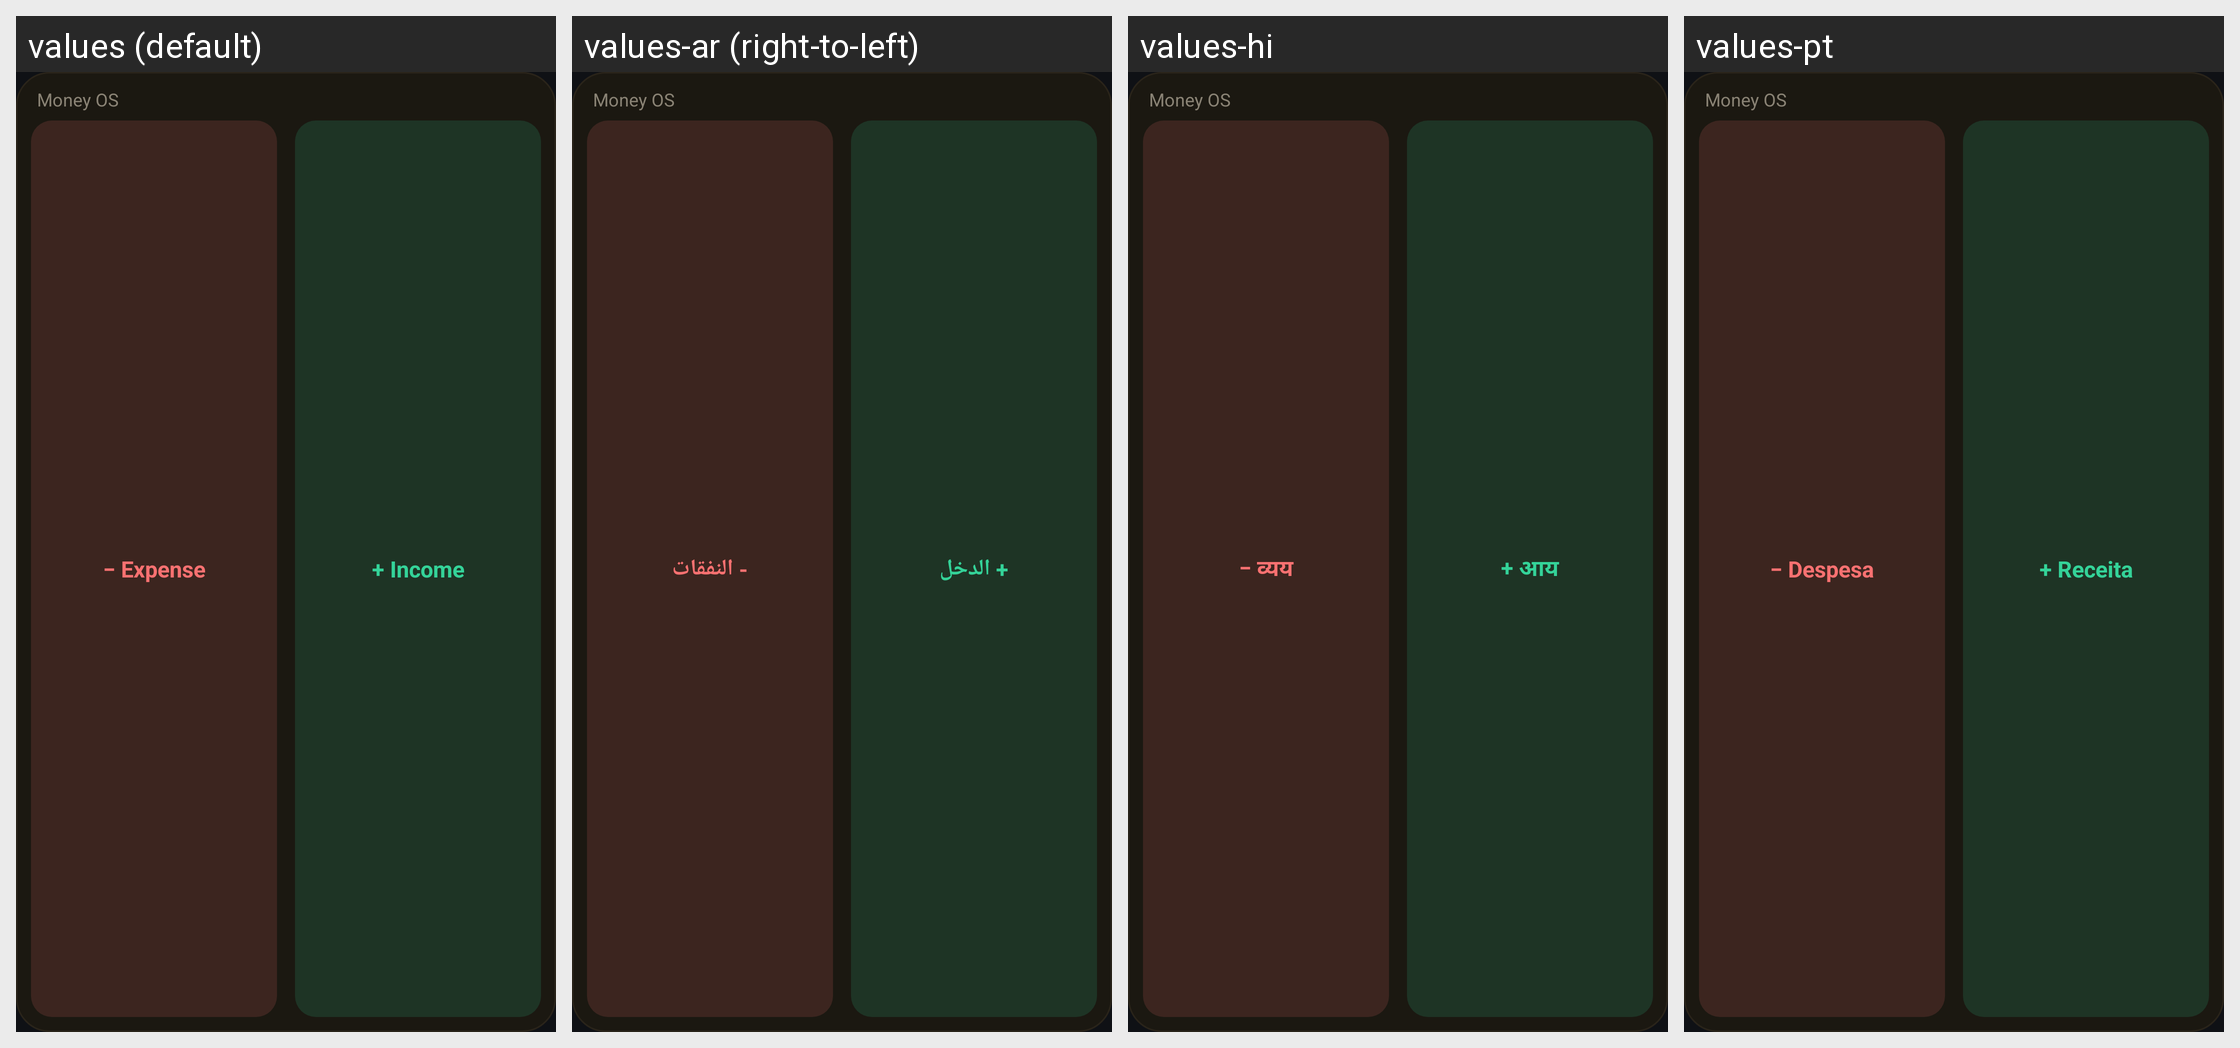

Here is an Android app screen in its default locale and in the app's own translations. Write out the translated-string differences for the strings that appear on this screen.
Android screen res/layout/widget_quick_entry.xml rendered under 4 locales, left to right: values (default), values-ar (right-to-left), values-hi, values-pt. Device: Nexus 5 (rendered at 1080×1920; each locale shown at half size, 540×960, under a caption strip naming it); theme AppTheme.
Other locales in the repository, not shown: values-bn, values-de, values-es, values-fr, values-it, values-ja, values-nl, values-pl, values-ru, values-tr, values-zh-rCN.
Strings drawn on this screen, with the default value and each locale's value (text and hints the layout hard-codes, and strings that could not be matched under every locale, appear in the picture but are not listed):

app_name
  values: Money OS
  values-ar: Money OS
  values-hi: Money OS
  values-pt: Money OS

widget_expense
  values: − Expense
  values-ar: - النفقات
  values-hi: − व्यय
  values-pt: − Despesa

widget_income
  values: + Income
  values-ar: + الدخل
  values-hi: + आय
  values-pt: + Receita
